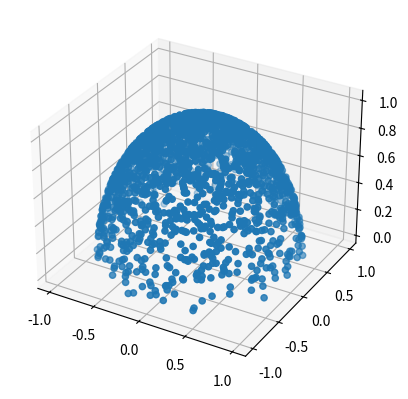

Generate this figure with matplotlib:
import numpy as np
from math import cos, sin
from matplotlib import pyplot as plt
np.random.seed(0)

def PDF(theta, k):
    A = 1./2
    return 2 * np.cos(theta) * np.sin(theta)

def CDF(x, k):
    x = np.clip(x, 0, np.pi/2)
    A = 1./2
    return (1 - np.cos(2*x)) / 2

def invCDF(y, k):
    A = 1./2
    return np.arccos(1 - 2 * u) / 2

k = .2
n = 2000
x = np.linspace(0, np.pi, n)
y = PDF(x, k)

u = np.random.uniform(0,1,n)
theta = invCDF(u,k)

lightDir = np.array([0.,0.,1.])
lightDir /= np.dot(lightDir,lightDir)**.5
orthVec = np.array([lightDir[2], lightDir[2], -(lightDir[0] + lightDir[1])])
orthVec /= np.dot(orthVec,orthVec)**.5

X = np.empty(n)
Y = np.empty(n)
Z = np.empty(n)
fig = plt.figure()
ax = fig.add_subplot(projection='3d')

for i in range(n):
    u = lightDir * cos(theta[i]) + np.cross(lightDir,orthVec) * sin(theta[i])
    phi = np.random.uniform(0, 2*np.pi)
    v = u*cos(phi) + np.cross(lightDir,u)*sin(phi) + lightDir * cos(theta[i]) * (1 - cos(phi))
    X[i] = v[0]
    Y[i] = v[1]
    Z[i] = v[2]

ax.scatter(X,Y,Z)

plt.show()